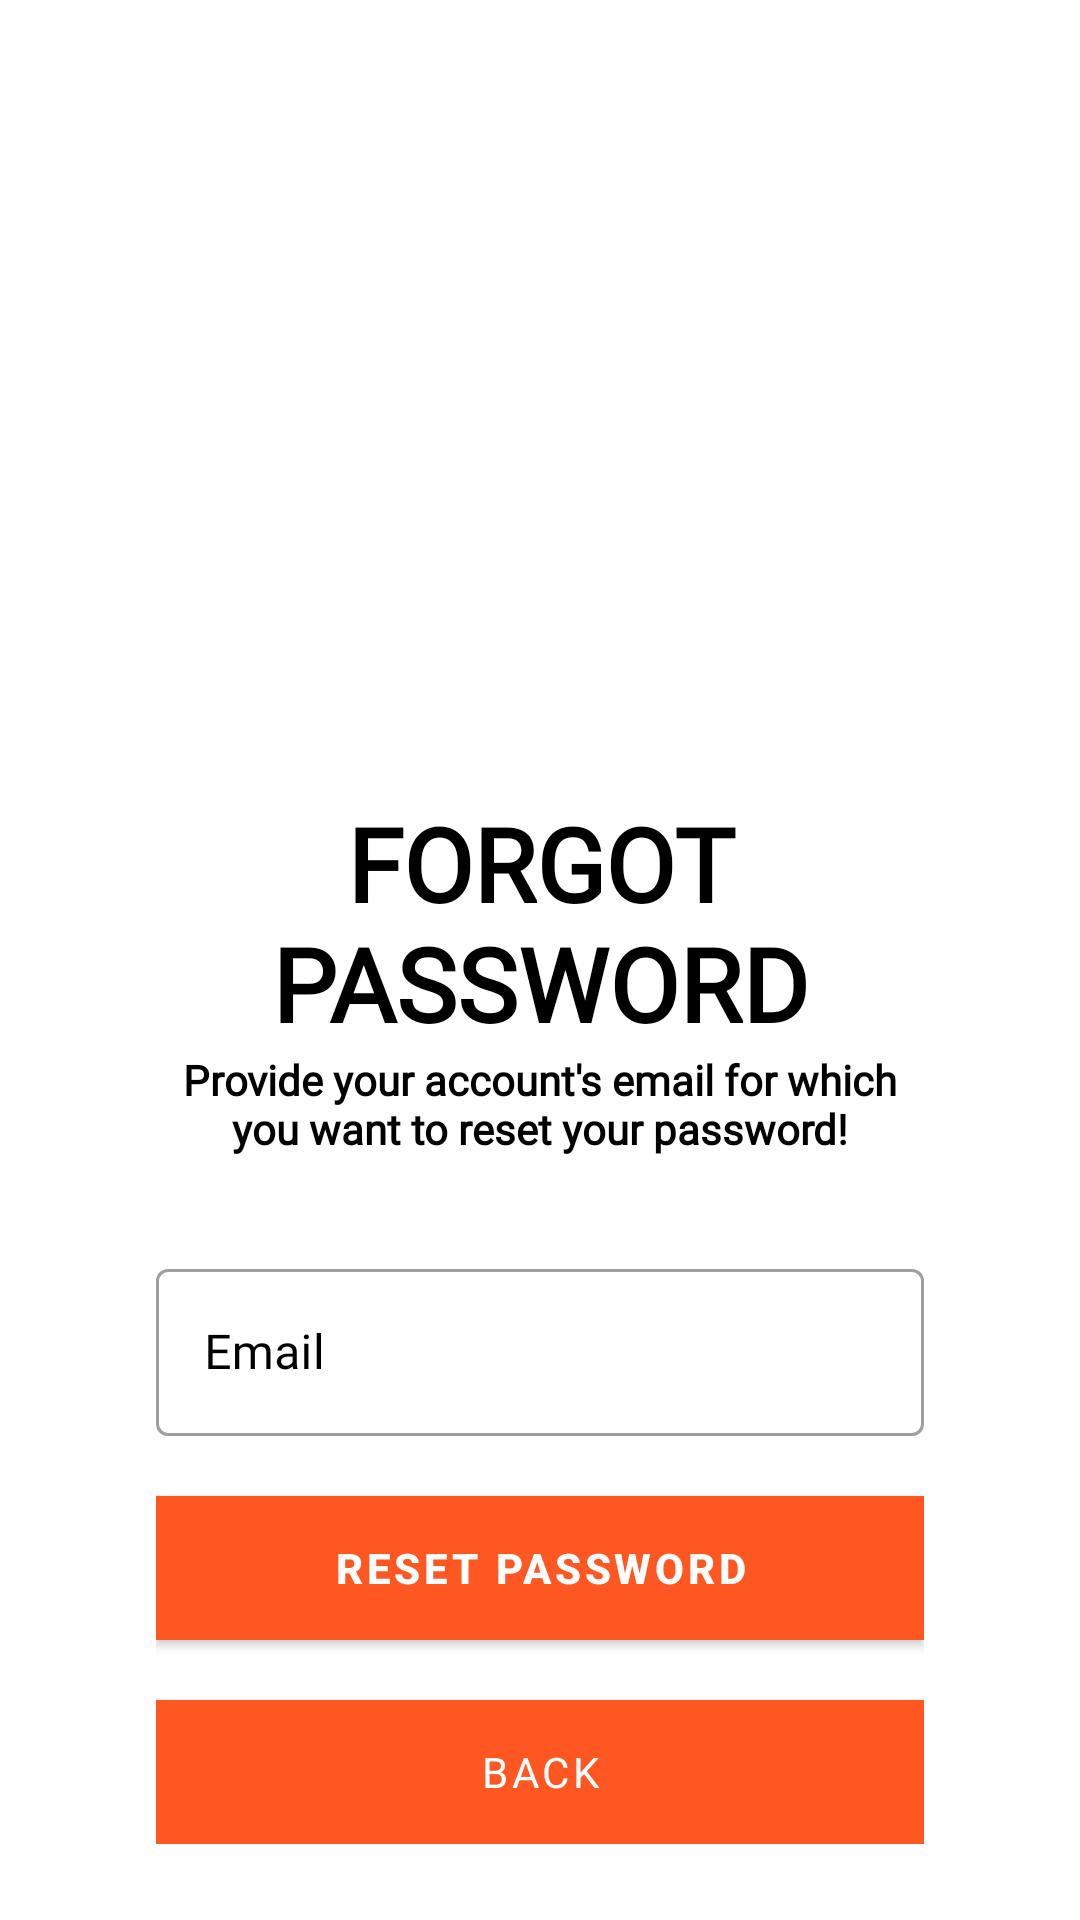

Produce the Android XML layout that renders to this screen, including the resource entries it uses.
<!-- AndroidManifest.xml: application theme Theme.ECommerce -->
<!-- res/layout/activity_forgot_pass.xml -->
<?xml version="1.0" encoding="utf-8"?>
<LinearLayout xmlns:android="http://schemas.android.com/apk/res/android"
    xmlns:tools="http://schemas.android.com/tools"
    android:layout_width="match_parent"
    android:layout_height="match_parent"
    xmlns:app="http://schemas.android.com/apk/res-auto"

    android:orientation="vertical"
    android:padding="20dp"
    android:background="@drawable/w4"
    android:gravity="center"
    tools:context=".login.RegisterActivity">
  

    <LinearLayout
        android:layout_width="match_parent"
        android:layout_height="wrap_content"
        android:layout_marginStart="32dp"
        android:layout_marginEnd="32dp"
        android:orientation="vertical">

        <androidx.constraintlayout.widget.ConstraintLayout
            android:layout_width="match_parent"
            android:layout_height="wrap_content"
            android:layout_marginTop="32dp"/>

        <ImageView
            android:layout_width="90dp"
            android:layout_height="90dp"
            android:layout_gravity="center"
            android:layout_marginTop="100dp"
            android:src="@drawable/shield"
            app:layout_constraintBottom_toBottomOf="parent"
            app:layout_constraintEnd_toEndOf="parent"
            app:layout_constraintTop_toTopOf="parent" />

        <TextView
            android:id="@+id/textView4"
            android:layout_width="match_parent"
            android:layout_height="wrap_content"
            android:layout_marginTop="18dp"
            android:fontFamily="@font/bebas"
            android:text="Forgot Password"
            android:textAlignment="center"
            android:textAllCaps="true"
            android:textColor="@color/black"
            android:textSize="34sp"
            android:textStyle="bold" />

        <TextView
            android:id="@+id/viewExpYear"
            android:layout_width="match_parent"
            android:layout_height="wrap_content"
            android:fontFamily="@font/comfortaalight"
            android:text="Provide your account's email for which you want to reset your password!"
            android:textAlignment="center"
            android:textColor="@color/black"
            android:textSize="14sp"
            android:textStyle="bold" />

        <com.google.android.material.textfield.TextInputLayout
            android:id="@+id/txtLayoutEmail"
            style="@style/Widget.MaterialComponents.TextInputLayout.OutlinedBox"
            android:layout_width="match_parent"
            android:layout_height="wrap_content"
            android:layout_marginTop="32dp"
            android:hint="Email"
            android:textColorHint="@color/black"
            >

            <com.google.android.material.textfield.TextInputEditText
                android:id="@+id/edtForgotPasswordEmail"
                android:layout_width="match_parent"
                android:layout_height="wrap_content"
                android:fontFamily="@font/comfortaabold"
                android:textColor="@color/black"
                android:inputType="textEmailAddress"
                android:contentDescription="email"
                android:singleLine="true" />

        </com.google.android.material.textfield.TextInputLayout>
        <Button
            android:id="@+id/btnReset"
            android:layout_width="match_parent"
            android:layout_height="wrap_content"
            android:text="Reset password"
            android:textColor="@color/white"
            android:textStyle="bold"
            android:layout_marginTop="20dp"
            android:background="@color/backgroundColor"
            android:backgroundTint="@color/black"
            android:textColorHint="@color/black" />
        <Button
            android:id="@+id/btnForgotPasswordBack"
            android:layout_width="match_parent"
            android:layout_height="wrap_content"
            android:text="Back"
            android:textColor="@color/white"
            app:cornerRadius="10dp"
            android:fontFamily="@font/comfortaabold"
            android:layout_marginTop="20dp"
            android:background="@color/backgroundColor"
             />

    </LinearLayout>
</LinearLayout>
<!-- resources referenced by this layout -->
<resources>
  <color name="backgroundColor">#E8E8E8</color>
  <color name="black">#FF000000</color>
  <color name="white">#FFFFFFFF</color>
  <style name="Theme.ECommerce" parent="Theme.MaterialComponents.DayNight.NoActionBar">
          
          <item name="colorPrimary">@color/orange</item>
          <item name="colorPrimaryVariant">@color/orange</item>
          <item name="colorOnPrimary">@color/white</item>
          
          <item name="colorSecondary">@color/teal_200</item>
          <item name="colorSecondaryVariant">@color/teal_700</item>
          <item name="colorOnSecondary">@color/black</item>
          
          <item name="android:statusBarColor" tools:targetApi="l">?attr/colorPrimaryVariant</item>
          
      </style>
  <color name="orange">#FF5722</color>
  <color name="teal_200">#FF03DAC5</color>
  <color name="teal_700">#FF018786</color>
</resources>
